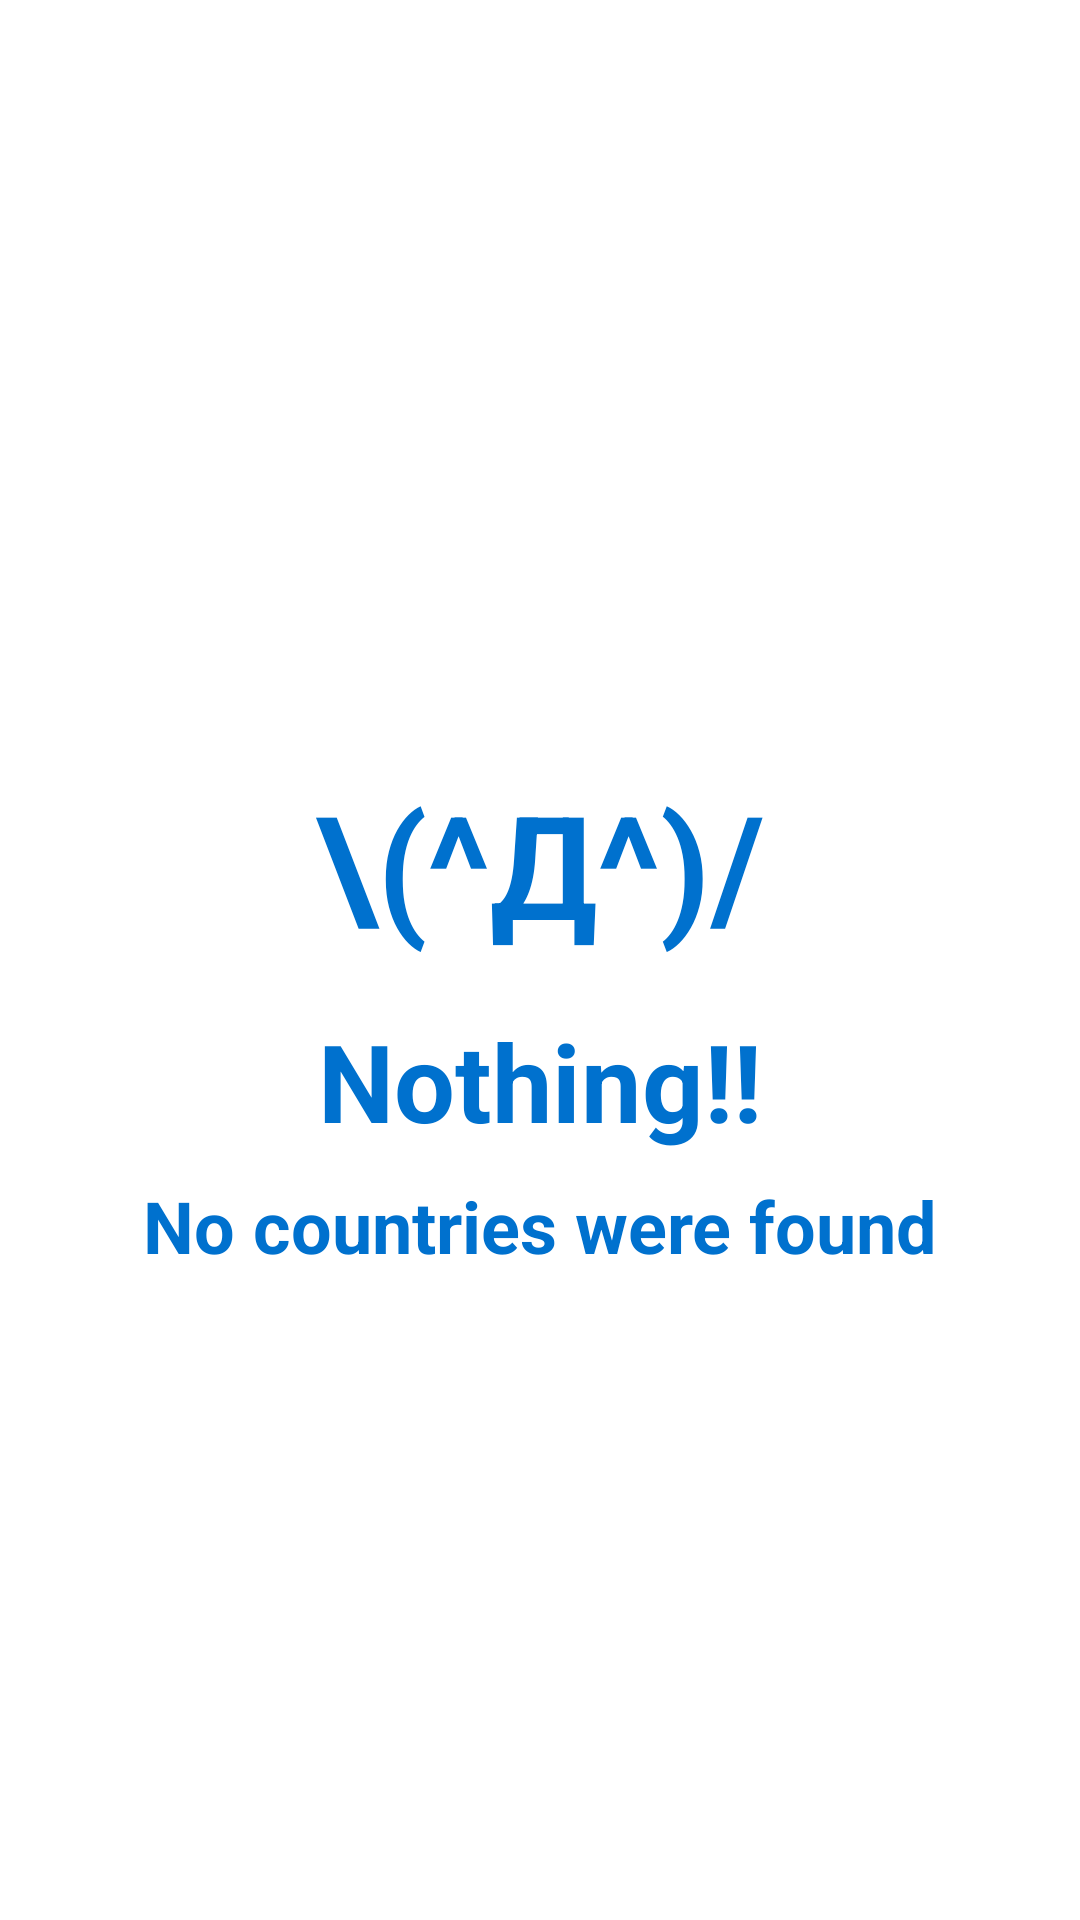

Reconstruct the res/layout file that produces this screen, plus the resources it refers to.
<!-- AndroidManifest.xml: application theme AppTheme -->
<!-- res/layout/country_list_view_empty.xml -->
<?xml version="1.0" encoding="utf-8"?>
<androidx.constraintlayout.widget.ConstraintLayout xmlns:android="http://schemas.android.com/apk/res/android"
    xmlns:app="http://schemas.android.com/apk/res-auto"
    android:layout_width="match_parent"
    android:layout_height="match_parent">

    <TextView
        android:id="@+id/emptyImageView"
        android:layout_width="wrap_content"
        android:layout_height="wrap_content"
        android:text="@string/empty_list"
        android:textColor="?colorPrimary"
        android:textSize="@dimen/text_size_xxlarge"
        android:textStyle="bold"
        app:layout_constraintBottom_toTopOf="@id/emptyTextView"
        app:layout_constraintEnd_toEndOf="parent"
        app:layout_constraintStart_toStartOf="parent"
        app:layout_constraintTop_toTopOf="parent"
        app:layout_constraintVertical_bias="0.5"
        app:layout_constraintVertical_chainStyle="packed" />

    <TextView
        android:id="@+id/emptyTextView"
        android:layout_width="wrap_content"
        android:layout_height="wrap_content"
        android:layout_marginTop="@dimen/spacing_medium"
        android:text="@string/nothing"
        android:textColor="?colorPrimary"
        android:textSize="@dimen/text_size_xlarge"
        android:textStyle="bold"
        app:layout_constraintBottom_toBottomOf="parent"
        app:layout_constraintEnd_toEndOf="parent"
        app:layout_constraintStart_toStartOf="parent"
        app:layout_constraintTop_toBottomOf="@id/emptyImageView"
        app:layout_constraintVertical_bias="0.5" />

    <TextView
        android:id="@+id/emptyTextViewSubtitle"
        android:layout_width="wrap_content"
        android:layout_height="wrap_content"
        android:layout_marginTop="@dimen/spacing_small"
        android:text="@string/no_countries_were_found"
        android:textColor="?colorPrimary"
        android:textSize="@dimen/text_size_large"
        android:textStyle="bold"
        app:layout_constraintEnd_toEndOf="parent"
        app:layout_constraintStart_toStartOf="parent"
        app:layout_constraintTop_toBottomOf="@id/emptyTextView" />

</androidx.constraintlayout.widget.ConstraintLayout>
<!-- resources referenced by this layout -->
<resources>
  <dimen name="spacing_medium">16dp</dimen>
  <dimen name="spacing_small">8dp</dimen>
  <dimen name="text_size_large">24sp</dimen>
  <dimen name="text_size_xlarge">36sp</dimen>
  <dimen name="text_size_xxlarge">48sp</dimen>
  <string name="empty_list">\\(^Д^)/</string>
  <string name="no_countries_were_found">No countries were found</string>
  <string name="nothing">Nothing!!</string>
  <style name="AppTheme" parent="Theme.MaterialComponents.Light.NoActionBar">
          <item name="colorPrimary">@color/primaryColor</item>
          <item name="colorPrimaryVariant">@color/primaryColorLight</item>
          <item name="colorPrimaryDark">@color/primaryColorDark</item>
          <item name="colorSecondary">@color/secondaryColor</item>
          <item name="colorAccent">@color/accentColor</item>
          <item name="colorButtonNormal">@color/accentColor</item>
          <item name="android:statusBarColor">@color/primaryColorDark</item>
          <item name="android:windowActionBarOverlay">true</item>
          <item name="android:windowActionBar">false</item>
          <item name="android:windowActionModeOverlay">true</item>
          
          <item name="android:popupMenuStyle">@style/PopupMenuOverlay</item>
      </style>
  <color name="primaryColor">#FF0071CE</color>
  <color name="primaryColorLight">#FF78B9E7</color>
  <color name="primaryColorDark">#FF004C91</color>
  <color name="secondaryColor">#FFFFC220</color>
  <color name="accentColor">#FFF47321</color>
  <style name="PopupMenuOverlay" parent="Widget.MaterialComponents.PopupMenu.Overflow">
          
      </style>
</resources>
